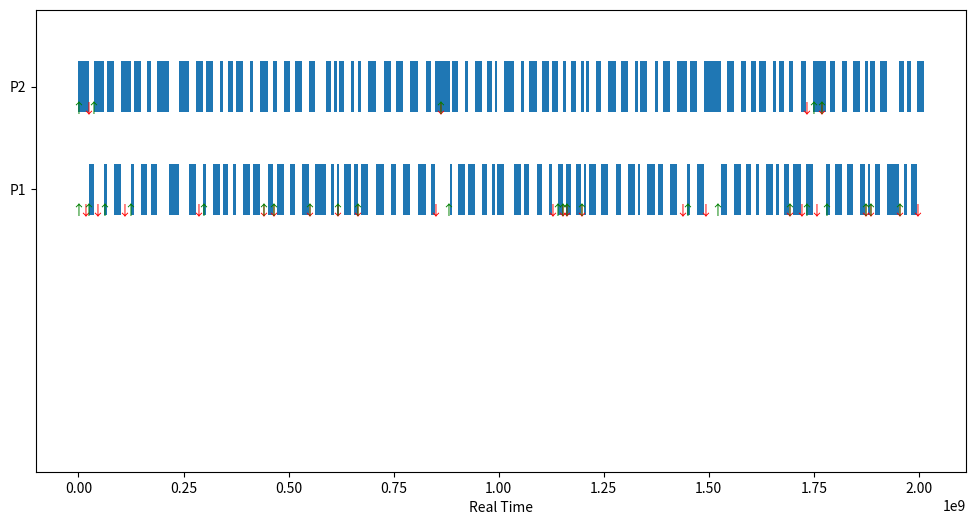

Source code (Python):
from __future__ import annotations
from dataclasses import dataclass, field
from typing import Optional
import matplotlib.pyplot as plt
from collections import defaultdict
from random import randrange, uniform


@dataclass
class sched_entity:
    # constants
    pid: int
    slice: int = 4000000
    weight: int = 1024

    # per era items -- used to calc lag
    runtime_since_placed: int = 0
    virt_time_placed : int = 0

    # per request items
    time_eligible: int = 0
    deadline: int = 3906
    time_gotten_in_slice: int = 0


@dataclass
class rq_struct:
    all_procs: list[sched_entity]
    virt_time: int = 0
    total_load: int = 0
    curr: Optional[sched_entity] = None

    timeline : list[scheduling_event] = field(default_factory=list)
    real_time : int = 0


@dataclass
class scheduling_event:
    pid: int
    type: str  # join, leave, run, new-req
    
    start_real_time: int
    start_virt_time: float
    end_real_time: int
    end_virt_time: float

    req_te: float
    req_dl: float

    cls : str = "simple"


verbose : bool = True


def print_rq(rq : rq_struct):
    print(f"virt_time: {rq.virt_time:.1f}")
    print("  total_load : ", rq.total_load)
    print("  curr : ", rq.curr)
    print("  procs: ")
    for s in rq.all_procs:
        print_se(rq, s)

def print_se(rq : rq_struct, se : sched_entity):
    print(f"   pid: {se.pid}, weight: {se.weight}, te: {se.time_eligible:.1f}, dl: {se.deadline:.1f}, time_gotten_in_slice: {se.time_gotten_in_slice}, lag: {get_lag(rq, se):.1f}, virt_time_placed: {se.virt_time_placed}, runtime_since_placed: {se.runtime_since_placed:.1f}")




def pick_eevdf(rq : rq_struct):
    next_se = max(rq.all_procs, key=lambda s: s.deadline)
    min_deadline : int = next_se.deadline

    for se in rq.all_procs:
        if se.deadline < min_deadline and entity_eligible(rq, se):
            min_deadline = se.deadline
            next_se = se
    
    rq.curr = next_se

    event = scheduling_event(rq.curr.pid, "pick", rq.real_time, rq.virt_time, rq.real_time, rq.virt_time, rq.curr.time_eligible, rq.curr.deadline)
    if verbose:
        print(event)
        print("simple - sum: ", sum([get_lag(rq, s) for s in rq.all_procs]))
    rq.timeline.append(event)


def entity_eligible(rq : rq_struct, se : sched_entity) -> bool:
    return rq.virt_time >= se.time_eligible or get_lag(rq, se) > 0


def update_deadline(rq: rq_struct) -> bool:

    curr : sched_entity = rq.curr
    
    if curr.time_gotten_in_slice < curr.slice:
        return False

    curr.time_eligible = curr.deadline
    curr.deadline = curr.time_eligible + (curr.slice / curr.weight)


    event = scheduling_event(rq.curr.pid, "new-req", rq.real_time, rq.virt_time, rq.real_time, rq.virt_time, curr.time_eligible, curr.deadline)
    if verbose:
        print(event)
        print("simple - sum: ", sum([get_lag(rq, s) for s in rq.all_procs]))
    rq.timeline.append(event)

    curr.time_gotten_in_slice = max(curr.time_gotten_in_slice - curr.slice, 0)

    return True

def run_curr(rq: rq_struct, amount_to_tick : int, pid : int = None) -> bool:

    # sometimes linux will deq and then imediately re-place the curr proc
    # this should only be the case when running from linux output, only set the value there
    if rq.curr is None and pid is not None:
        for s in rq.all_procs:
            if s.pid == pid:
                rq.curr = s
    
    curr : sched_entity = rq.curr

    event = scheduling_event(rq.curr.pid, "run", rq.real_time, rq.virt_time, rq.real_time + amount_to_tick, 
                             rq.virt_time +  amount_to_tick / rq.total_load, curr.time_eligible, curr.deadline)
    if verbose:
        print(event)
        print("simple - sum: ", sum([get_lag(rq, s) for s in rq.all_procs]))
    rq.timeline.append(event)

    curr.runtime_since_placed += amount_to_tick
    curr.time_gotten_in_slice += amount_to_tick

    rq.real_time += amount_to_tick

    rq.virt_time += amount_to_tick / rq.total_load 

    update_deadline(rq)
    


def get_lag(rq : rq_struct, se : sched_entity) -> float:
    
    ideal_service : int = se.weight * (rq.virt_time - se.virt_time_placed)
    real_service : int = se.runtime_since_placed

    return ideal_service - real_service


def place_entity(rq : rq_struct, se : sched_entity, lag : float):
    
    rq.all_procs.append(se)

    rq.total_load += se.weight

    og_virt_time = rq.virt_time

    se.runtime_since_placed = 0
    se.virt_time_placed = rq.virt_time - (lag / se.weight)

    if rq.total_load > 0:
        rq.virt_time -= lag / rq.total_load

    se.time_eligible = rq.virt_time - (se.time_gotten_in_slice / se.weight)
    se.deadline = se.time_eligible + (se.slice / se.weight)

    event = scheduling_event(se.pid, "join", rq.real_time, og_virt_time, rq.real_time, 
                             rq.virt_time, se.time_eligible, se.deadline)
    if verbose:
        print("placing pid ", se.pid, " w/ lag ", lag)
        print(event)
        print("simple - sum: ", sum([get_lag(rq, s) for s in rq.all_procs]))
        for s in rq.all_procs:
            print_se(rq, s)
    rq.timeline.append(event)
    


def dequeue_entity(rq : rq_struct, se : sched_entity) -> float:

    if (rq.curr == se):
        rq.curr = None
    
    og_virt_time = rq.virt_time

    rq.all_procs.remove(se)
    rq.total_load -= se.weight

    p_lag = get_lag(rq, se)

    if rq.total_load > 0:
        rq.virt_time += p_lag / rq.total_load

    event = scheduling_event(se.pid, "leave", rq.real_time, og_virt_time, rq.real_time, 
                             rq.virt_time, se.time_eligible, se.deadline)
    if verbose:
        print(event)
        print("simple - sum: ", sum([get_lag(rq, s) for s in rq.all_procs]))
    rq.timeline.append(event)
    

    return p_lag




def main():

    rq = rq_struct([])

    random_mixed(rq)

    # print_rq(rq)

    draw_timeline(rq.timeline, True)



def random_long(rq : rq_struct):

    # all procs have default weight and slice
    p1 = sched_entity(1, slice=80000000) # 80 ms
    p2 = sched_entity(2, slice=60000000) # 60 ms

    total_num_ticks = 50

    place_entity(rq, p1, 0)
    place_entity(rq, p2, 0)

    pick_eevdf(rq)

    # TODO still need to do randomly joining and leaving
    curr_tick = 0
    while curr_tick < total_num_ticks:

        ticks_to_tick = random.randrange(1, 5)

        for _ in range(ticks_to_tick):
            run_curr(rq, 4000000)
        
        curr_tick += ticks_to_tick
        pick_eevdf(rq)


def random_mixed(rq_simple : rq_struct):

    # all procs have default weight and slice
    p1_simple = sched_entity(1, slice=80000000) # 80 ms
    p2_simple = sched_entity(2)

    total_num_ticks = 500

    place_entity(rq_simple, p1_simple, 0)
    place_entity(rq_simple, p2_simple, 0)

    pick_eevdf(rq_simple)

    p1_removed = False
    p1_lag_simple = 0
    p1_lag_avg = 0
    p2_removed = False
    p2_lag_simple = 0
    p2_lag_avg = 0


    # TODO still need to do randomly joining and leaving
    curr_tick = 0
    while curr_tick < total_num_ticks:

        if p1_removed and p2_removed:
            if uniform(0, 1) > 0.5:
                print("adding")
                place_entity(rq_simple, p1_simple, p1_lag_simple)
                p1_removed = False
            else:
                print("adding")
                place_entity(rq_simple, p2_simple, p2_lag_simple)
                p2_removed = False
        elif p1_removed:
            if uniform(0, 1) > 0.5:
                print("adding")
                place_entity(rq_simple, p1_simple, p1_lag_simple)
                p1_removed = False
        elif p2_removed:
            if uniform(0, 1) > 0.5:
                print("adding")
                place_entity(rq_simple, p2_simple, p2_lag_simple)
                p2_removed = False


        pick_eevdf(rq_simple)

        ticks_to_tick = randrange(1, 5)
        for _ in range(ticks_to_tick):
            run_curr(rq_simple, 4000000)
        
        if uniform(0, 1) > 0.9:
            if p1_removed and not p2_removed:
                print("removing")
                p2_lag_simple = dequeue_entity(rq_simple, p2_simple)
                p2_removed = True
            elif not p1_removed and p2_removed:
                print("removing")
                p1_lag_simple = dequeue_entity(rq_simple, p1_simple)
                p1_removed = True
            elif not p1_removed and not p2_removed:
                if randrange(0, 1) > 0.5:
                    print("removing")
                    p2_lag_simple = dequeue_entity(rq_simple, p2_simple)
                    p2_removed = True
                else:
                    print("removing")
                    p1_lag_simple = dequeue_entity(rq_simple, p1_simple)
                    p1_removed = True

        curr_tick += ticks_to_tick



def random_short(rq : rq_struct):

    # all procs have default weight and slice
    p1 = sched_entity(1)
    p2 = sched_entity(2)
    p3 = sched_entity(3)
    p4 = sched_entity(4)

    total_num_ticks = 50

    place_entity(rq, p1, 0)
    place_entity(rq, p2, 0)
    place_entity(rq, p3, 0)
    place_entity(rq, p4, 0)

    pick_eevdf(rq)

    # TODO still need to do randomly joining and leaving
    curr_tick = 0
    while curr_tick < total_num_ticks:

        ticks_to_tick = randrange(1, 5)

        for _ in range(ticks_to_tick):
            run_curr(rq, 4000000)
        
        curr_tick += ticks_to_tick
        pick_eevdf(rq)




def run_from_linux_output_file(rq : rq_struct):

    pid_to_se_and_lag = {}

    with open('out.txt', 'r') as file:
        for line in file:
            if 'update_curr' in line:
                time_run = get_val('delta exec: ', ',', line)
                pid_value = get_val('update_curr ', ':', line)
                run_curr(rq, int(time_run), int(pid_value))

            if 'pick_next_entity' in line:
                new_pid = get_val('new_curr: ', ' ', line)
                pick_eevdf(rq)

                if (rq.curr.pid != int(new_pid)):
                    print("ERROR - diff in choice -- lnx: ", new_pid, ", this program: ", rq.curr.pid)
                    for s in rq.all_procs:
                        if s.pid == int(new_pid):
                            rq.curr = s
    
            if 'place_entity' in line:
                new_pid = get_val('placing se: ', ', ', line)
                s_weight = get_val('weight: ', ', ', line)

                if new_pid in pid_to_se_and_lag:
                    se_to_add = pid_to_se_and_lag[new_pid][0]
                    lag = pid_to_se_and_lag[new_pid][1]
                    pid_to_se_and_lag.__delitem__(new_pid)
                else:
                    se_to_add = sched_entity(int(new_pid), weight=int(s_weight))
                    lag = 0

                place_entity(rq, se_to_add, lag)

            if 'dequeue_entity' in line:
                pid = get_val(' task being dequeued ', ' ', line)

                for s in rq.all_procs:
                    if s.pid == int(pid):
                        lag = dequeue_entity(rq, s)
                        pid_to_se_and_lag[s.pid] = (s, lag)
                        break



def get_val(start : str, end : str, line : str)->str:
    
    start_index = line.find(start) + len(start)
    end_index = line.find(end, start_index)
    if end_index == -1: 
        end_index = len(line)
    return line[start_index:end_index].strip()










def draw_timeline(events, simple : bool = False):
    _, ax = plt.subplots(figsize=(12, 6))

    max_pid = max(event.pid for event in events)
    min_pid = min(event.pid for event in events)
    y_offset = (min_pid - 1) * 10  # Offset for the virtual time line

    for event in events:
        if event.type == 'run':
            ax.broken_barh([(event.start_real_time, event.end_real_time - event.start_real_time)],
                           (event.pid * 10, 5), facecolors=('tab:blue'))
            if not simple:
                ax.text(event.start_real_time + (event.end_real_time - event.start_real_time) / 2, 
                        event.pid * 10 + 2.5, f'P{event.pid}', ha='center', va='center', color='white')

        elif event.type == 'join':
            if not simple:
                ax.annotate('↑', xy=(event.start_real_time, event.pid * 10), ha='center', color='green', fontsize=30)
            else:
                ax.annotate('↑', xy=(event.start_real_time, event.pid * 10), ha='center', color='green')

        elif event.type == 'leave':
            if not simple:
                ax.annotate('↓', xy=(event.start_real_time, event.pid * 10), ha='center', color='red', fontsize=30)
            else:
                ax.annotate('↓', xy=(event.start_real_time, event.pid * 10), ha='center', color='red')
        
        elif event.type == 'pick' and not simple:
            ax.axvline(x=event.start_real_time, color='gray', linestyle='--')

        elif event.type == 'new-req' and not simple:
            ax.annotate('*', xy=(event.start_real_time, event.pid * 10), ha='center', color='orange', fontsize=20)
            ax.text(event.start_real_time - 1000000, event.pid * 10 - 0.3 , f'\n ({event.req_te}, \n {event.req_dl})', 
                    ha='left', va='center', fontsize=8, color='orange')

    if not simple:
        virtual_times_by_real_time = defaultdict(list)
        for event in events:
            if event.start_virt_time not in virtual_times_by_real_time[event.start_real_time]:
                virtual_times_by_real_time[event.start_real_time].append(event.start_virt_time)
            if event.end_virt_time not in virtual_times_by_real_time[event.end_real_time]:
                virtual_times_by_real_time[event.end_real_time].append(event.end_virt_time)  
    
        # Plot the virtual time line
        ax.hlines(y=y_offset, xmin=0, xmax=max(event.end_real_time for event in events), color='black')
    
        # Plot the virtual times
        for real_time, virt_times in virtual_times_by_real_time.items():
            ax.vlines(x=real_time, ymin=y_offset - 1, ymax=y_offset + 1, color='black')  # Vertical tick
            for i, virt_time in enumerate(virt_times):
                ax.text(real_time, y_offset - 2 - i * 2, f'{virt_time:.1f}', ha='center', va='center', fontsize=8, color='black')
        
    # Main plot settings
    ax.set_ylim(y_offset - 15, max_pid * 10 + 10)

    max_rtime = max(event.end_real_time for event in events)
    ax.set_xlim(-0.05 * max_rtime, 1.05 * max_rtime)
    ax.set_xlabel('Real Time')

    ax.set_yticks([pid * 10 + 2.5 for pid in range(min_pid, max_pid + 1)])
    ax.set_yticklabels([f'P{pid}' for pid in range(min_pid, max_pid + 1)])

    plt.show()





if __name__=="__main__": 
    main() 




    
